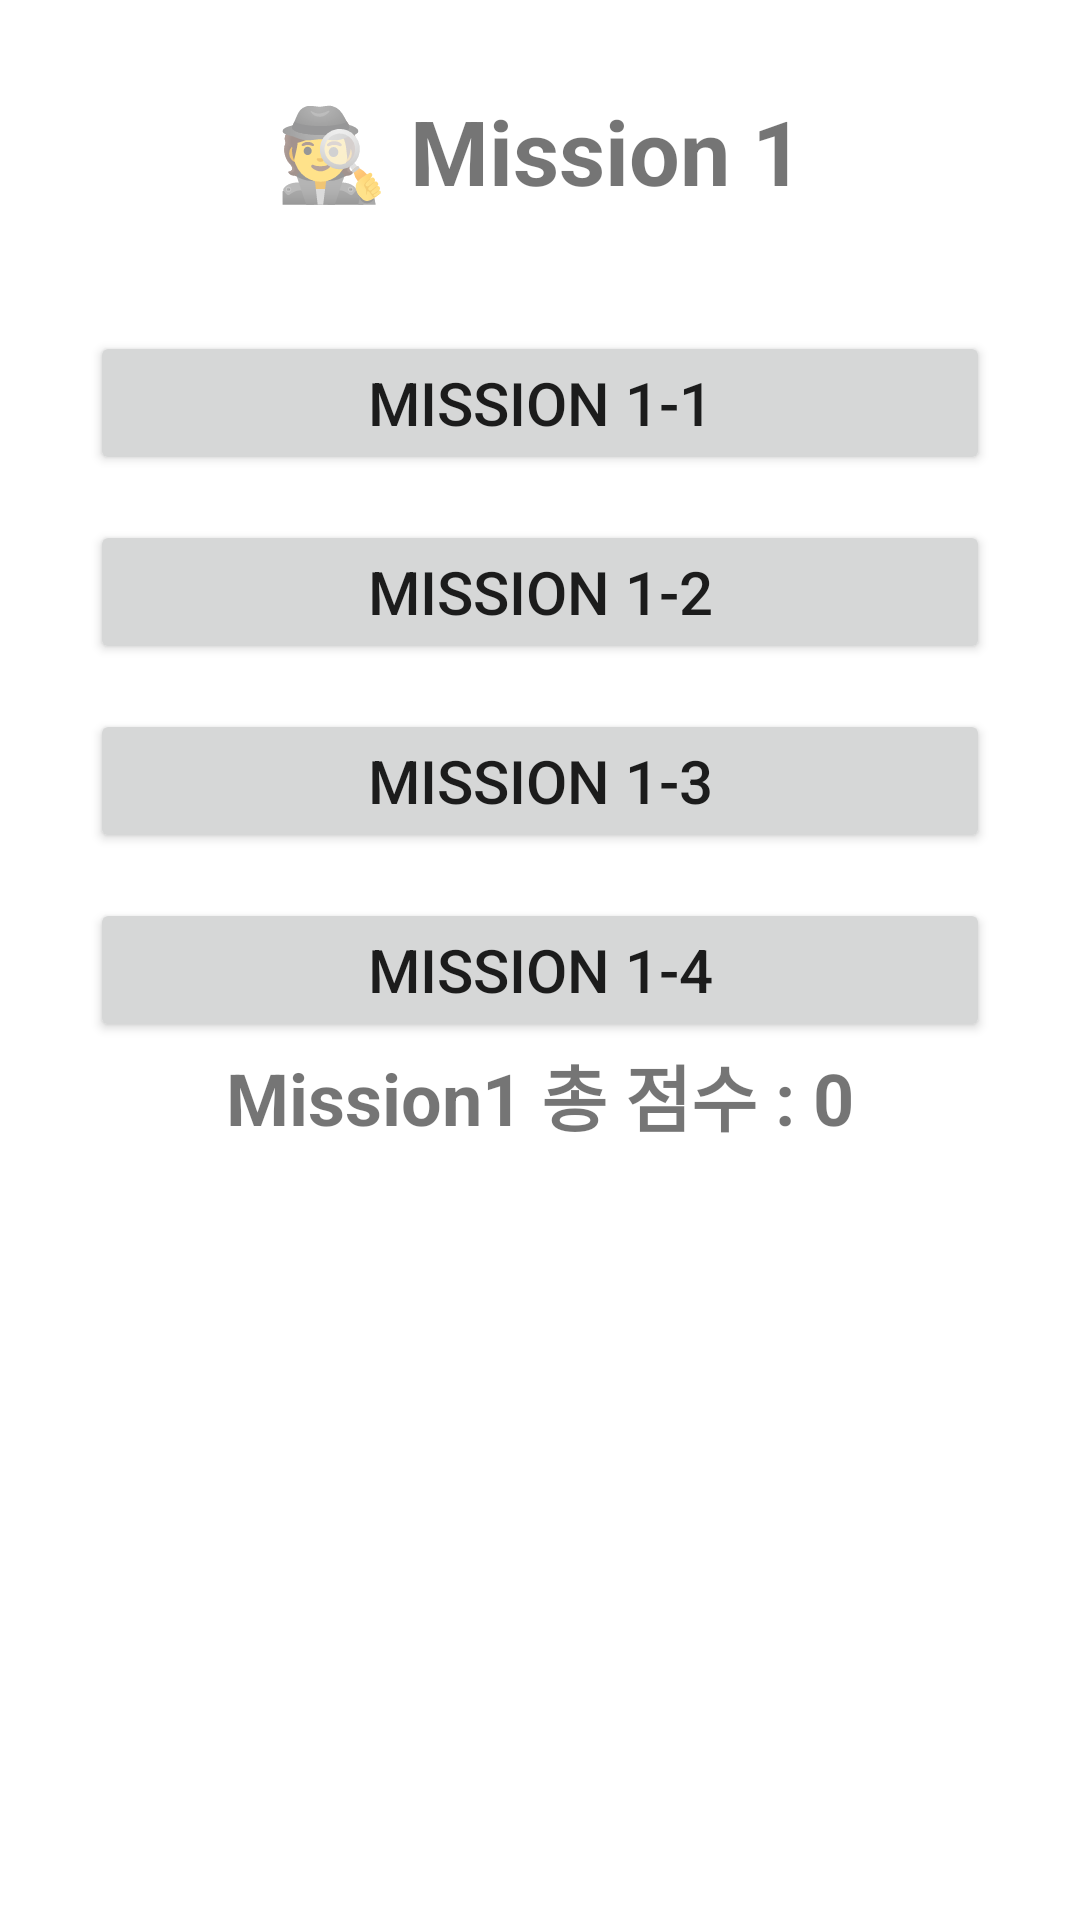

Android layout source for this screen:
<!-- AndroidManifest.xml: application theme Theme.6th_week -->
<!-- res/layout/activity_mission1.xml -->
<?xml version="1.0" encoding="utf-8"?>
<LinearLayout xmlns:android="http://schemas.android.com/apk/res/android"
    android:layout_width="match_parent"
    android:layout_height="match_parent"
    android:orientation="vertical"
    android:padding="30dp"
    android:gravity="center_horizontal">

    <TextView
        android:layout_width="wrap_content"
        android:layout_height="wrap_content"
        android:text="🕵️ Mission 1"
        android:textSize="30sp"
        android:textStyle="bold"
        android:layout_marginBottom="40dp"/>

    <Button
        android:id="@+id/btnMission1_1"
        android:layout_width="match_parent"
        android:layout_height="wrap_content"
        android:text="Mission 1-1"
        android:textSize="20sp"
        android:layout_marginBottom="15dp"/>

    <Button
        android:id="@+id/btnMission1_2"
        android:layout_width="match_parent"
        android:layout_height="wrap_content"
        android:text="Mission 1-2"
        android:textSize="20sp"
        android:layout_marginBottom="15dp"/>

    <Button
        android:id="@+id/btnMission1_3"
        android:layout_width="match_parent"
        android:layout_height="wrap_content"
        android:text="Mission 1-3"
        android:textSize="20sp"
        android:layout_marginBottom="15dp"/>

    <Button
        android:id="@+id/btnMission1_4"
        android:layout_width="match_parent"
        android:layout_height="wrap_content"
        android:text="Mission 1-4"
        android:textSize="20sp"/>

    <TextView
        android:id="@+id/textTotalScore"
        android:layout_width="wrap_content"
        android:layout_height="wrap_content"
        android:layout_marginBottom="20dp"
        android:text="Mission1 총 점수 : 0"
        android:textSize="24sp"
        android:textStyle="bold" />
</LinearLayout>
<!-- resources referenced by this layout -->
<resources>
  <style name="Theme.6th_week" parent="Theme.MaterialComponents.DayNight.DarkActionBar">
          
          <item name="colorPrimary">@color/purple_500</item>
          <item name="colorPrimaryVariant">@color/purple_700</item>
          <item name="colorOnPrimary">@color/white</item>
          
          <item name="colorSecondary">@color/teal_200</item>
          <item name="colorSecondaryVariant">@color/teal_700</item>
          <item name="colorOnSecondary">@color/black</item>
          
          <item name="android:statusBarColor" tools:targetApi="l">?attr/colorPrimaryVariant</item>
          
      </style>
  <!-- not gathered from this repository: default colours our renderer supplied (Android Studio template values) -->
  <color name="purple_500">#FF6200EE</color>
  <color name="purple_700">#FF3700B3</color>
  <color name="teal_200">#FF03DAC5</color>
  <color name="teal_700">#FF018786</color>
  <color name="black">#FF000000</color>
  <color name="white">#FFFFFFFF</color>
</resources>
